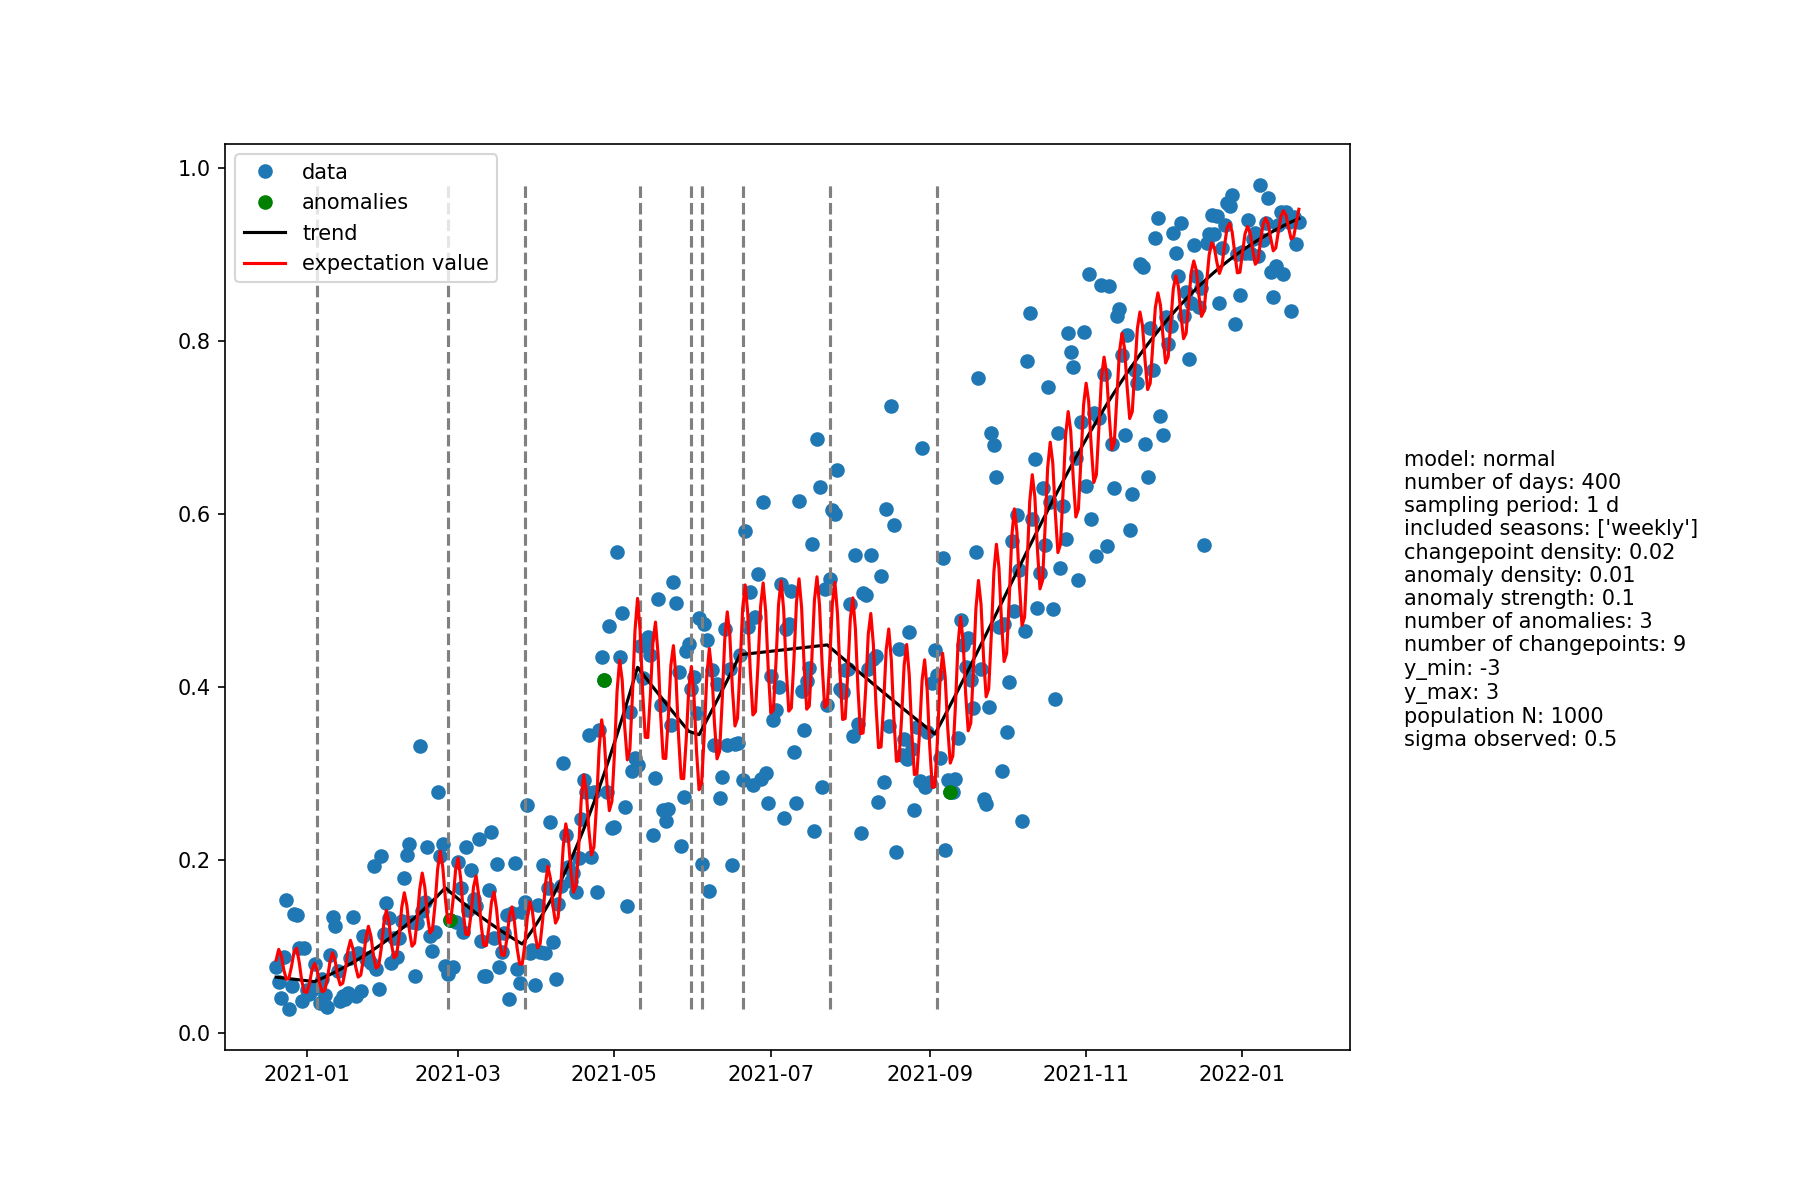

Source data for this figure (header and first rows):
, ds, y, y_yhat, trend, is_changepoint, is_anomaly, ano_deviation
0, 2020-12-20, 0.07647, 0.08471, 0.06499, False, False, 0
1, 2020-12-21, 0.05967, 0.09704, 0.06463, False, False, 0
2, 2020-12-22, 0.04042, 0.09004, 0.06428, False, False, 0
3, 2020-12-23, 0.08847, 0.0733, 0.06392, False, False, 0
4, 2020-12-24, 0.1537, 0.06243, 0.06357, False, False, 0
5, 2020-12-25, 0.02836, 0.06388, 0.06322, False, False, 0
6, 2020-12-26, 0.05528, 0.0773, 0.06287, False, False, 0
7, 2020-12-27, 0.1385, 0.09452, 0.06252, False, False, 0
8, 2020-12-28, 0.1363, 0.09845, 0.06218, False, False, 0
9, 2020-12-29, 0.09881, 0.08228, 0.06184, False, False, 0
10, 2020-12-30, 0.03775, 0.06066, 0.06149, False, False, 0
11, 2020-12-31, 0.099, 0.04796, 0.06116, False, False, 0
12, 2021-01-01, 0.05048, 0.04743, 0.06082, False, False, 0
13, 2021-01-02, 0.04606, 0.05787, 0.06048, False, False, 0
14, 2021-01-03, 0.04962, 0.07362, 0.06015, False, False, 0
15, 2021-01-04, 0.08071, 0.08073, 0.05981, False, False, 0
16, 2021-01-05, 0.05491, 0.07279, 0.0611, True, False, 0
17, 2021-01-06, 0.03543, 0.05748, 0.06242, False, False, 0
18, 2021-01-07, 0.06326, 0.04818, 0.06376, False, False, 0
19, 2021-01-08, 0.04469, 0.04992, 0.06513, False, False, 0
20, 2021-01-09, 0.03096, 0.06317, 0.06652, False, False, 0
21, 2021-01-10, 0.09101, 0.08276, 0.06794, False, False, 0
22, 2021-01-11, 0.1341, 0.09323, 0.06939, False, False, 0
23, 2021-01-12, 0.1237, 0.08424, 0.07087, False, False, 0
24, 2021-01-13, 0.07156, 0.06671, 0.07238, False, False, 0
25, 2021-01-14, 0.03711, 0.05601, 0.07392, False, False, 0
26, 2021-01-15, 0.04337, 0.05801, 0.07549, False, False, 0
27, 2021-01-16, 0.0392, 0.07325, 0.07709, False, False, 0
28, 2021-01-17, 0.04719, 0.09564, 0.07872, False, False, 0
29, 2021-01-18, 0.08699, 0.1075, 0.08038, False, False, 0
30, 2021-01-19, 0.1343, 0.09732, 0.08207, False, False, 0
31, 2021-01-20, 0.04368, 0.0773, 0.0838, False, False, 0
32, 2021-01-21, 0.09237, 0.06502, 0.08555, False, False, 0
33, 2021-01-22, 0.04906, 0.06732, 0.08735, False, False, 0
34, 2021-01-23, 0.1125, 0.08479, 0.08917, False, False, 0
35, 2021-01-24, 0.08638, 0.1103, 0.09103, False, False, 0
36, 2021-01-25, 0.08677, 0.1238, 0.09293, False, False, 0
37, 2021-01-26, 0.08185, 0.1122, 0.09486, False, False, 0
38, 2021-01-27, 0.1939, 0.08942, 0.09682, False, False, 0
39, 2021-01-28, 0.07413, 0.07537, 0.09882, False, False, 0
40, 2021-01-29, 0.05088, 0.078, 0.1009, False, False, 0
41, 2021-01-30, 0.2051, 0.09795, 0.1029, False, False, 0
42, 2021-01-31, 0.1154, 0.1269, 0.1051, False, False, 0
43, 2021-02-01, 0.1511, 0.142, 0.1072, False, False, 0
44, 2021-02-02, 0.1336, 0.129, 0.1094, False, False, 0
45, 2021-02-03, 0.08097, 0.1032, 0.1116, False, False, 0
46, 2021-02-04, 0.1102, 0.08721, 0.1139, False, False, 0
47, 2021-02-05, 0.08878, 0.09022, 0.1162, False, False, 0
48, 2021-02-06, 0.1107, 0.1129, 0.1186, False, False, 0
49, 2021-02-07, 0.1304, 0.1455, 0.1209, False, False, 0
50, 2021-02-08, 0.1795, 0.1625, 0.1234, False, False, 0
51, 2021-02-09, 0.2062, 0.1479, 0.1259, False, False, 0
52, 2021-02-10, 0.2186, 0.1189, 0.1284, False, False, 0
53, 2021-02-11, 0.129, 0.1007, 0.1309, False, False, 0
54, 2021-02-12, 0.06588, 0.1041, 0.1335, False, False, 0
55, 2021-02-13, 0.128, 0.1298, 0.1362, False, False, 0
56, 2021-02-14, 0.3325, 0.1664, 0.1389, False, False, 0
57, 2021-02-15, 0.142, 0.1853, 0.1416, False, False, 0
58, 2021-02-16, 0.1523, 0.1691, 0.1444, False, False, 0
59, 2021-02-17, 0.216, 0.1365, 0.1472, False, False, 0
... 340 more rows
